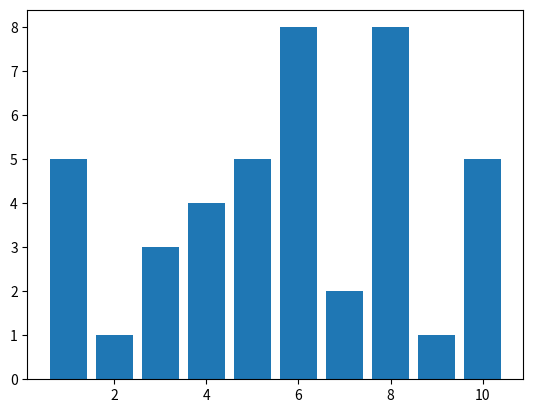

Recreate this plot in Python.
import matplotlib.pyplot as plt

a = [5,1,3,4,5,8,2,8,1,5]
plt.bar(range(1, len(a)+1), a)
plt.show()